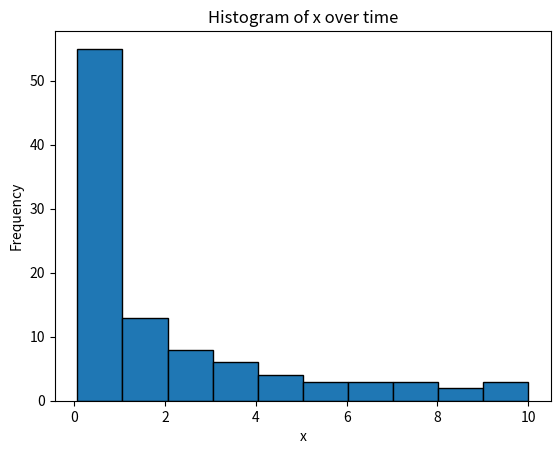

The script that saved this image:
import numpy as np
import matplotlib.pyplot as plt
from scipy.integrate import solve_ivp

def decay(t, y, k):
    return -k * y

k = 0.5
y0 = [10]
t_span = (0, 10)
t_eval = np.linspace(t_span[0], t_span[1], 100)

sol = solve_ivp(decay, t_span, y0, t_eval=t_eval, args=(k,))

# Plot histogram
plt.hist(sol.y[0], bins=10, edgecolor='black')
plt.xlabel('x')
plt.ylabel('Frequency')
plt.title('Histogram of x over time')
plt.show()
